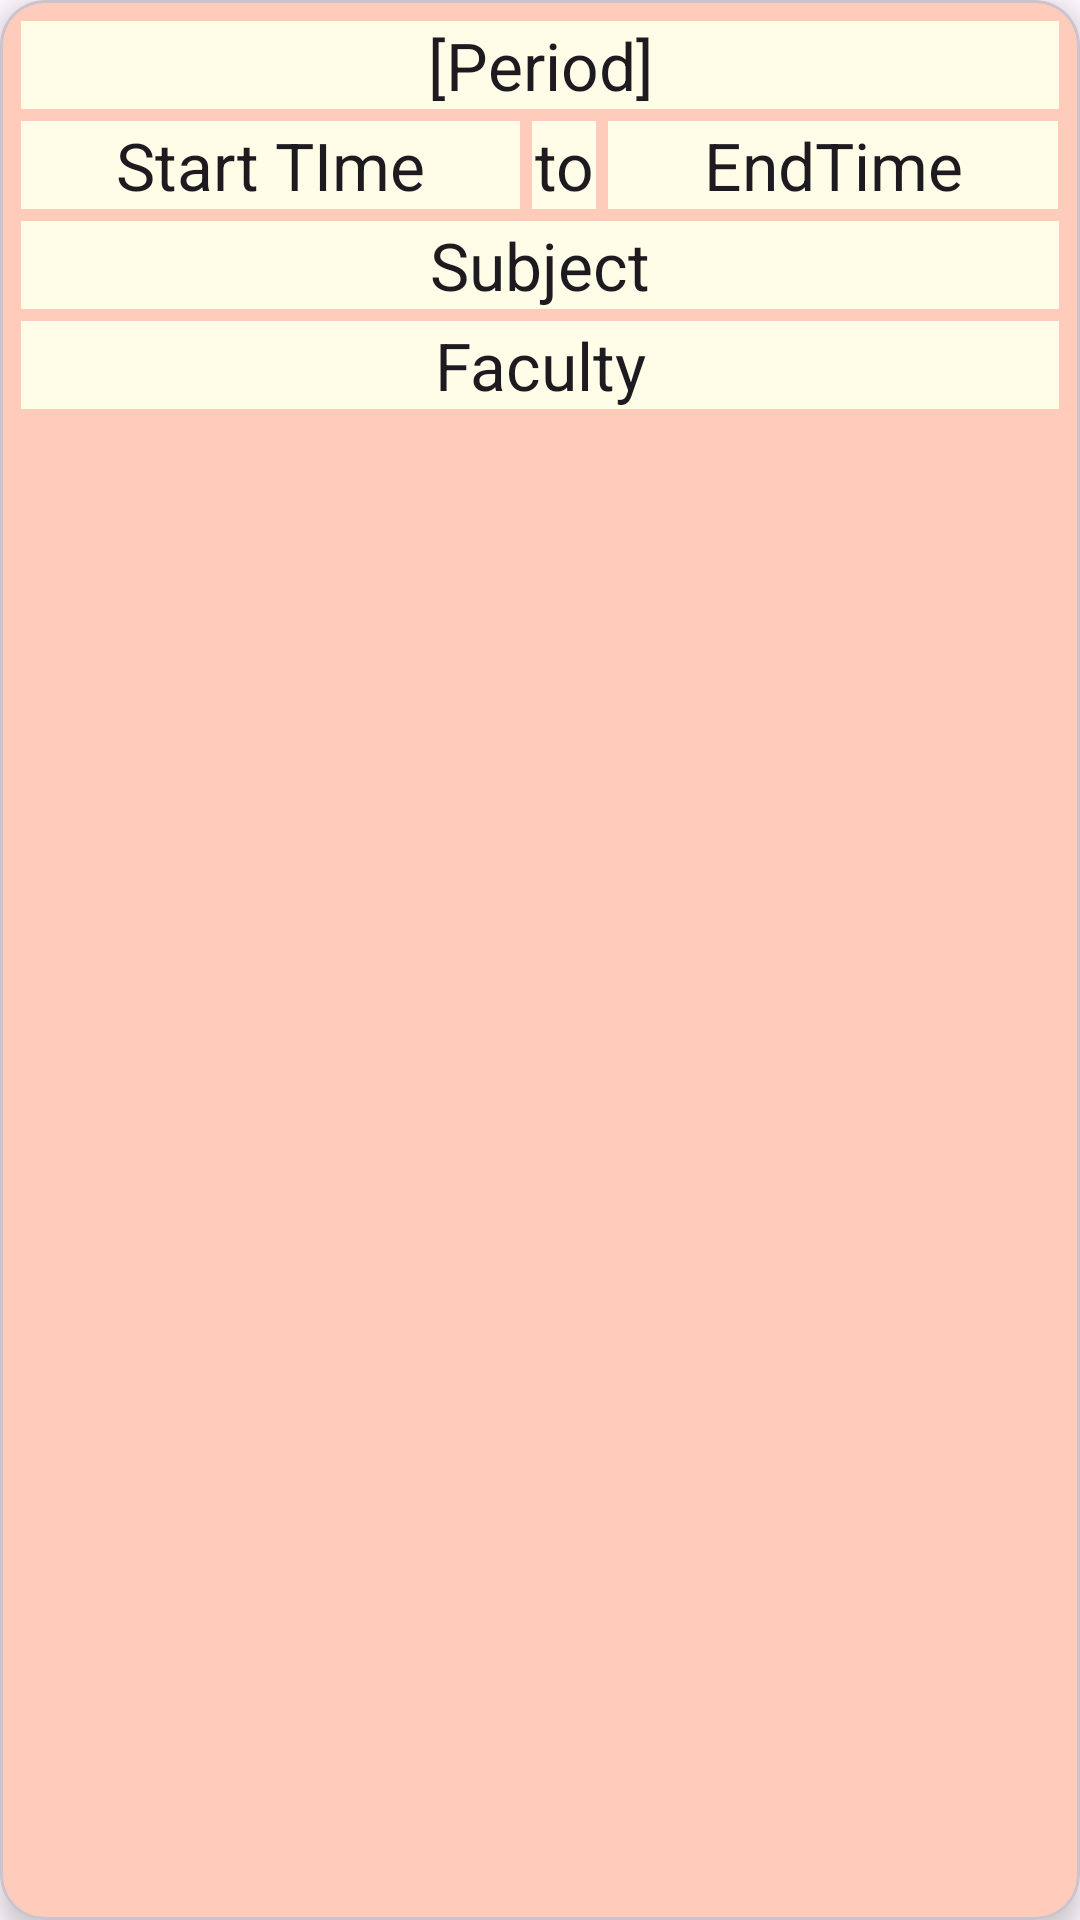

Produce the Android XML layout that renders to this screen, including the resource entries it uses.
<!-- AndroidManifest.xml: application theme Theme.DDUKKAttendance -->
<!-- res/layout/timetable_card.xml -->
<?xml version="1.0" encoding="utf-8"?>
<com.google.android.material.card.MaterialCardView xmlns:android="http://schemas.android.com/apk/res/android"
    xmlns:app="http://schemas.android.com/apk/res-auto"
    android:layout_width="match_parent"
    android:layout_height="wrap_content"
    app:cardBackgroundColor="#FFCCBC"
    app:cardCornerRadius="15dp"
    app:cardElevation="5dp">

    <LinearLayout
        android:layout_width="match_parent"
        android:layout_height="match_parent"
        android:layout_margin="5dp"
        android:orientation="vertical">

        <TextView
            android:id="@+id/tvPeriod"
            android:layout_width="match_parent"
            android:layout_height="wrap_content"
            android:layout_margin="2dp"
            android:background="#FFFDE7"
            android:gravity="center_horizontal"
            android:text="[Period]"
            android:textAppearance="@style/TextAppearance.AppCompat.Large" />

        <LinearLayout
            android:layout_width="match_parent"
            android:layout_height="wrap_content"
            android:orientation="horizontal">

            <TextView
                android:id="@+id/tvPeriodStart"
                android:layout_width="wrap_content"
                android:layout_height="wrap_content"
                android:layout_margin="2dp"
                android:layout_weight="1"
                android:background="#FFFDE7"
                android:gravity="center_horizontal"
                android:text="Start TIme"
                android:textAppearance="@style/TextAppearance.AppCompat.Large" />

            <TextView
                android:id="@+id/textView4"
                android:layout_width="wrap_content"
                android:layout_height="wrap_content"
                android:layout_margin="2dp"
                android:layout_weight="0.025"
                android:background="#FFFDE7"
                android:gravity="center_horizontal"
                android:text="to"
                android:textAppearance="@style/TextAppearance.AppCompat.Large" />

            <TextView
                android:id="@+id/tvPeriodEnd"
                android:layout_width="wrap_content"
                android:layout_height="wrap_content"
                android:layout_margin="2dp"
                android:layout_weight="1"
                android:background="#FFFDE7"
                android:gravity="center_horizontal"
                android:text="EndTime"
                android:textAppearance="@style/TextAppearance.AppCompat.Large" />
        </LinearLayout>

        <TextView
            android:id="@+id/tvSubject"
            android:layout_width="match_parent"
            android:layout_height="wrap_content"
            android:layout_margin="2dp"
            android:background="#FFFDE7"
            android:gravity="center_horizontal"
            android:text="Subject"
            android:textAppearance="@style/TextAppearance.AppCompat.Large" />

        <TextView
            android:id="@+id/tvFaculty"
            android:layout_width="match_parent"
            android:layout_height="wrap_content"
            android:layout_margin="2dp"
            android:background="#FFFDE7"
            android:gravity="center_horizontal"
            android:text="Faculty"
            android:textAppearance="@style/TextAppearance.AppCompat.Large" />

    </LinearLayout>
</com.google.android.material.card.MaterialCardView>
<!-- resources referenced by this layout -->
<resources>
  <style name="Theme.DDUKKAttendance" parent="Base.Theme.DDUKKAttendance" />
  <style name="Base.Theme.DDUKKAttendance" parent="Theme.Material3.DayNight.NoActionBar">
          
          
      </style>
</resources>
